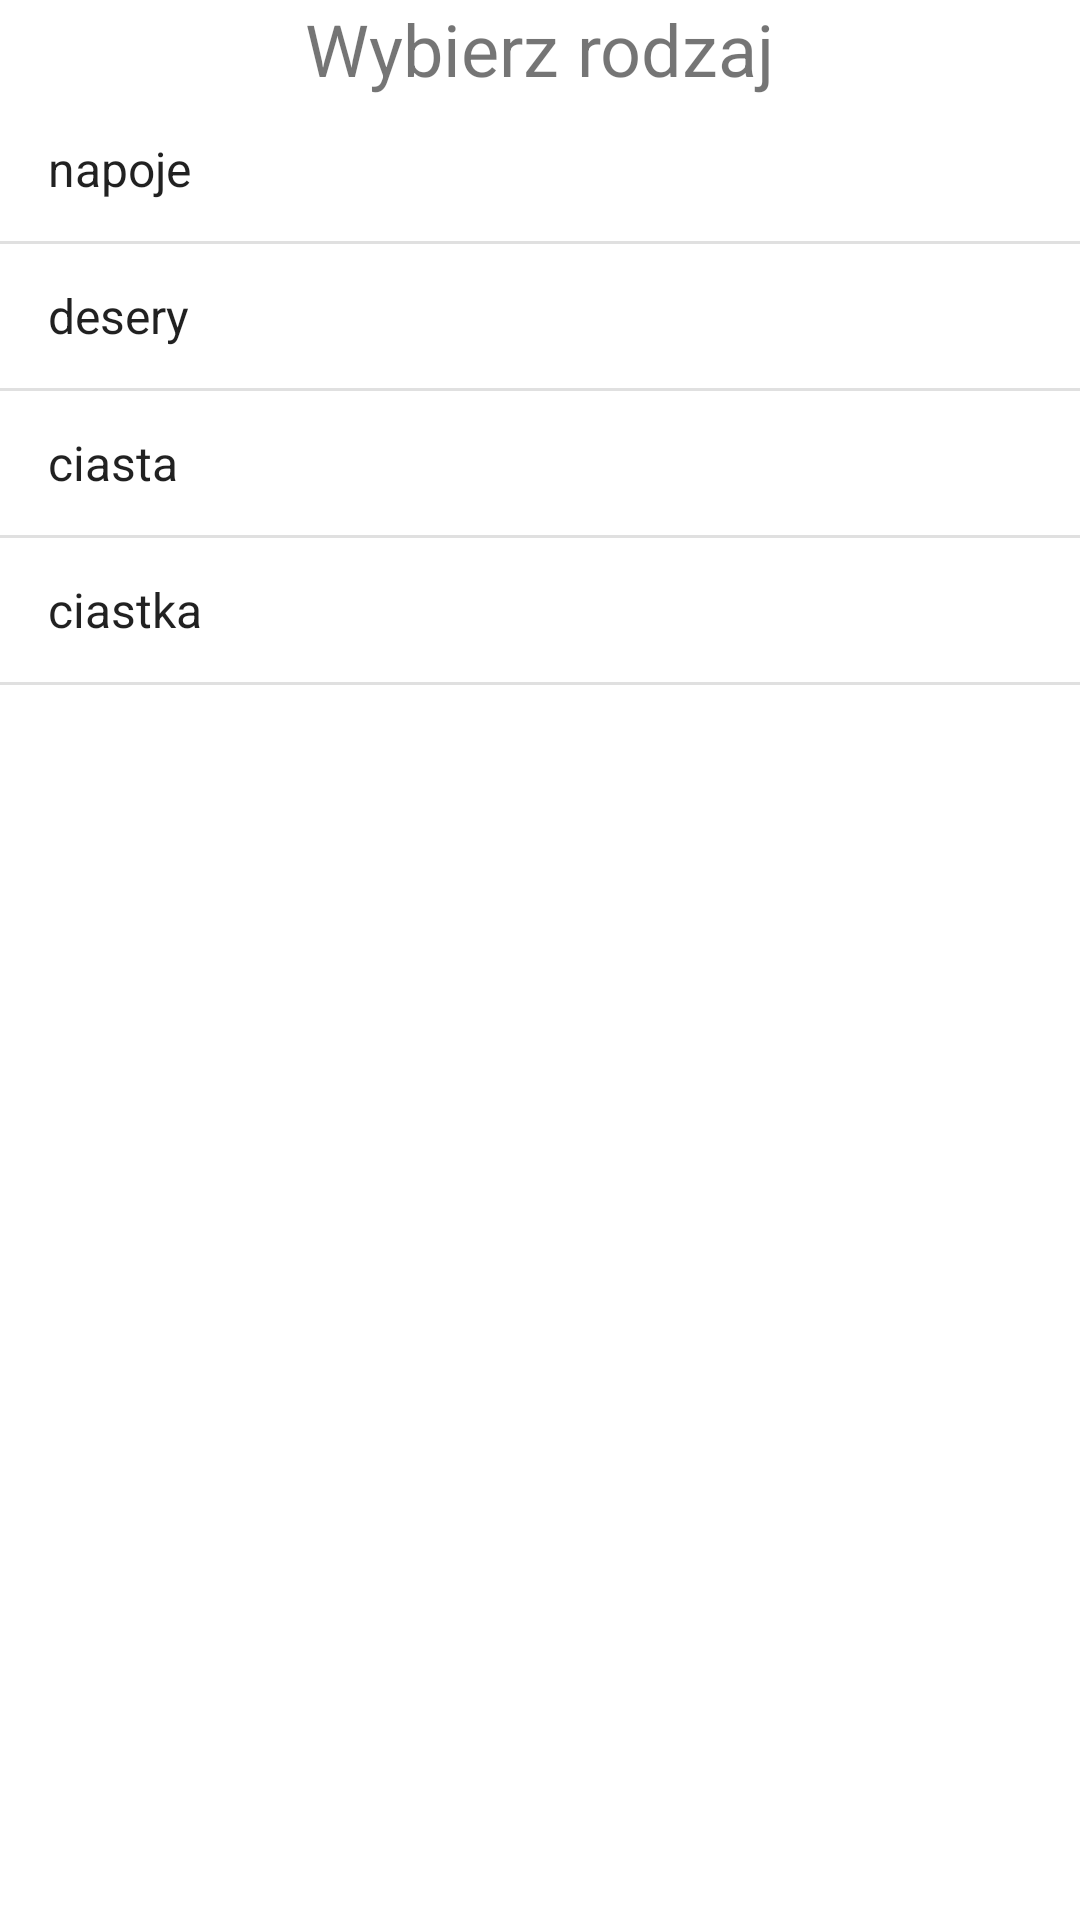

Reconstruct the res/layout file that produces this screen, plus the resources it refers to.
<!-- AndroidManifest.xml: application theme Theme.SłodkieCoNieco -->
<!-- res/layout/activity_main.xml -->
<?xml version="1.0" encoding="utf-8"?>
<androidx.constraintlayout.widget.ConstraintLayout xmlns:android="http://schemas.android.com/apk/res/android"
    xmlns:app="http://schemas.android.com/apk/res-auto"
    xmlns:tools="http://schemas.android.com/tools"
    android:layout_width="match_parent"
    android:layout_height="match_parent"
    tools:context=".MainActivity">

    <TextView
        android:id="@+id/desc"
        android:layout_width="wrap_content"
        android:layout_height="wrap_content"
        android:text="@string/choose"

        app:layout_constraintLeft_toLeftOf="parent"
        app:layout_constraintRight_toRightOf="parent"
        app:layout_constraintTop_toTopOf="parent"
        app:layout_constraintBottom_toTopOf="@id/list"
        android:textSize="24sp"/>

    <ListView
        android:id="@+id/list"
        android:layout_width="0dp"
        android:layout_height="0dp"
        app:layout_constraintBottom_toBottomOf="parent"
        app:layout_constraintTop_toBottomOf="@id/desc"
        app:layout_constraintEnd_toEndOf="parent"
        app:layout_constraintStart_toStartOf="parent"
        android:entries="@array/type"/>

</androidx.constraintlayout.widget.ConstraintLayout>
<!-- resources referenced by this layout -->
<resources>
  <array name="type">
          <item>napoje</item>
          <item>desery</item>
          <item>ciasta</item>
          <item>ciastka</item>
      </array>
  <string name="choose">Wybierz rodzaj</string>
  <style name="Theme.SłodkieCoNieco" parent="Theme.MaterialComponents.DayNight.DarkActionBar">
          
          <item name="colorPrimary">@color/purple_500</item>
          <item name="colorPrimaryVariant">@color/purple_700</item>
          <item name="colorOnPrimary">@color/white</item>
          
          <item name="colorSecondary">@color/teal_200</item>
          <item name="colorSecondaryVariant">@color/teal_700</item>
          <item name="colorOnSecondary">@color/black</item>
          
          <item name="android:statusBarColor" tools:targetApi="l">?attr/colorPrimaryVariant</item>
          
      </style>
  <!-- not gathered from this repository: default colours our renderer supplied (Android Studio template values) -->
  <color name="purple_500">#FF6200EE</color>
  <color name="purple_700">#FF3700B3</color>
  <color name="teal_200">#FF03DAC5</color>
  <color name="teal_700">#FF018786</color>
  <color name="black">#FF000000</color>
  <color name="white">#FFFFFFFF</color>
</resources>
